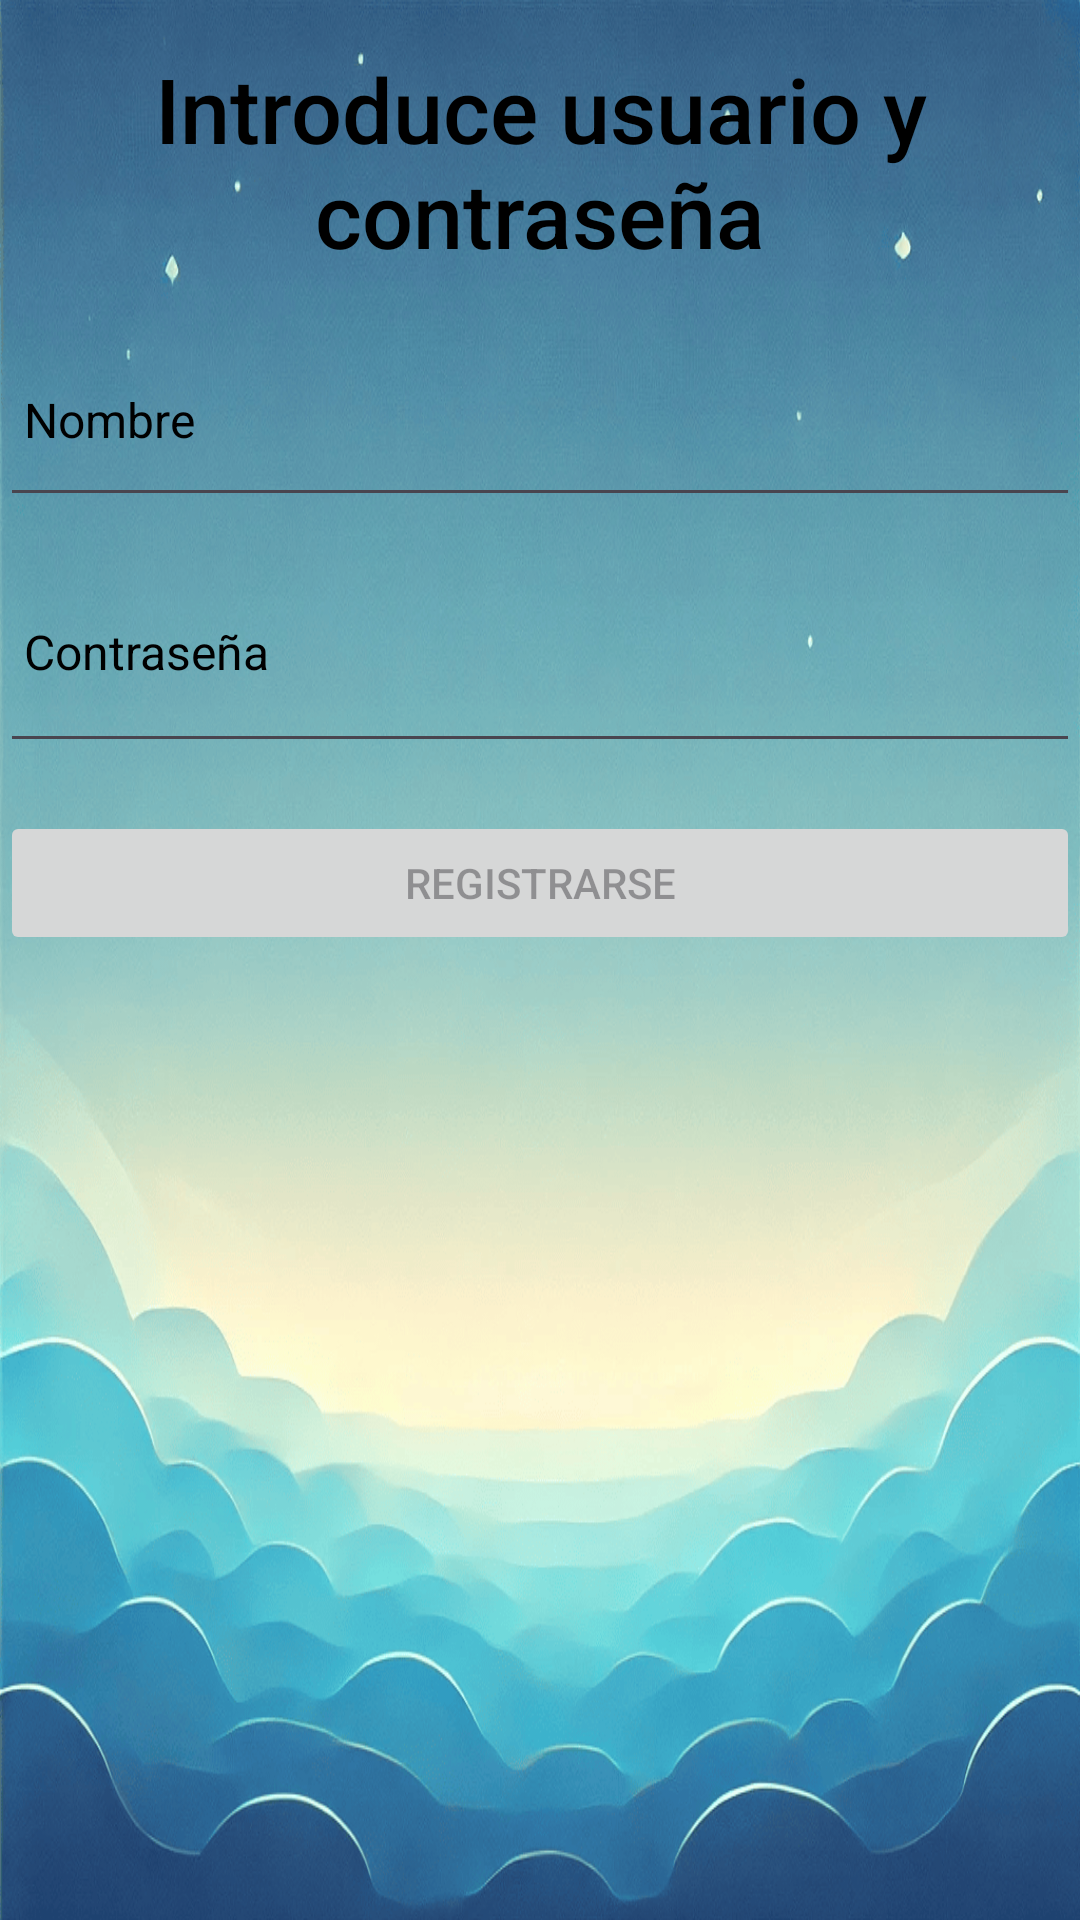

Produce the Android XML layout that renders to this screen, including the resource entries it uses.
<!-- AndroidManifest.xml: application theme Theme.DidaktikAppBakio -->
<!-- res/layout/activity_registro.xml -->
<?xml version="1.0" encoding="utf-8"?>
<LinearLayout
    xmlns:android="http://schemas.android.com/apk/res/android"
    android:layout_width="match_parent"
    android:layout_height="match_parent"
    android:orientation="vertical"
    android:background="@drawable/fondo">

    
    <TextView
        android:id="@+id/tituloRegistro"
        android:layout_width="match_parent"
        android:layout_height="wrap_content"
        android:text="@string/titu_registro"
        android:textSize="30sp"
        android:textColor="#000000"
        android:textAlignment="center"
        android:layout_marginBottom="16dp"
        android:layout_marginTop="16dp"
        android:fontFamily="sans-serif-medium" />

    
    <EditText
        android:id="@+id/editTextNombre"
        android:layout_width="match_parent"
        android:layout_height="65dp"
        android:hint="@string/nombre_regis"
        android:inputType="textPersonName"
        android:padding="8dp"
        android:textColor="#000000"
        android:textSize="16sp"
        android:textColorHint="#000000"/>

    
    <EditText
        android:id="@+id/editTextContrasena"
        android:layout_width="match_parent"
        android:layout_height="74dp"
        android:layout_marginTop="8dp"
        android:hint="@string/contra_regis"
        android:inputType="textPassword"
        android:padding="8dp"
        android:textColor="#000000"
        android:textSize="16sp"
        android:textColorHint="#000000" />

    
    <Button
        android:id="@+id/buttonRegistrar"
        android:layout_width="match_parent"
        android:layout_height="wrap_content"
        android:layout_marginTop="16dp"
        android:enabled="false"
        android:text="@string/registrarse_boton" />

    
    <ImageView
        android:id="@+id/loadingAnimation"
        android:layout_width="175dp"
        android:layout_height="270dp"
        android:layout_gravity="center"
        android:layout_marginTop="16dp" />
</LinearLayout>
<!-- resources referenced by this layout -->
<resources>
  <!-- drawable fondo: png bitmap (drawable, 394804 bytes) -->
  <string name="contra_regis">Contraseña</string>
  <string name="nombre_regis">Nombre</string>
  <string name="registrarse_boton">Registrarse</string>
  <string name="titu_registro">Introduce usuario y contraseña</string>
  <style name="Theme.DidaktikAppBakio" parent="Base.Theme.DidaktikAppBakio" />
  <style name="Base.Theme.DidaktikAppBakio" parent="Theme.Material3.DayNight.NoActionBar">
          
          
      </style>
</resources>
